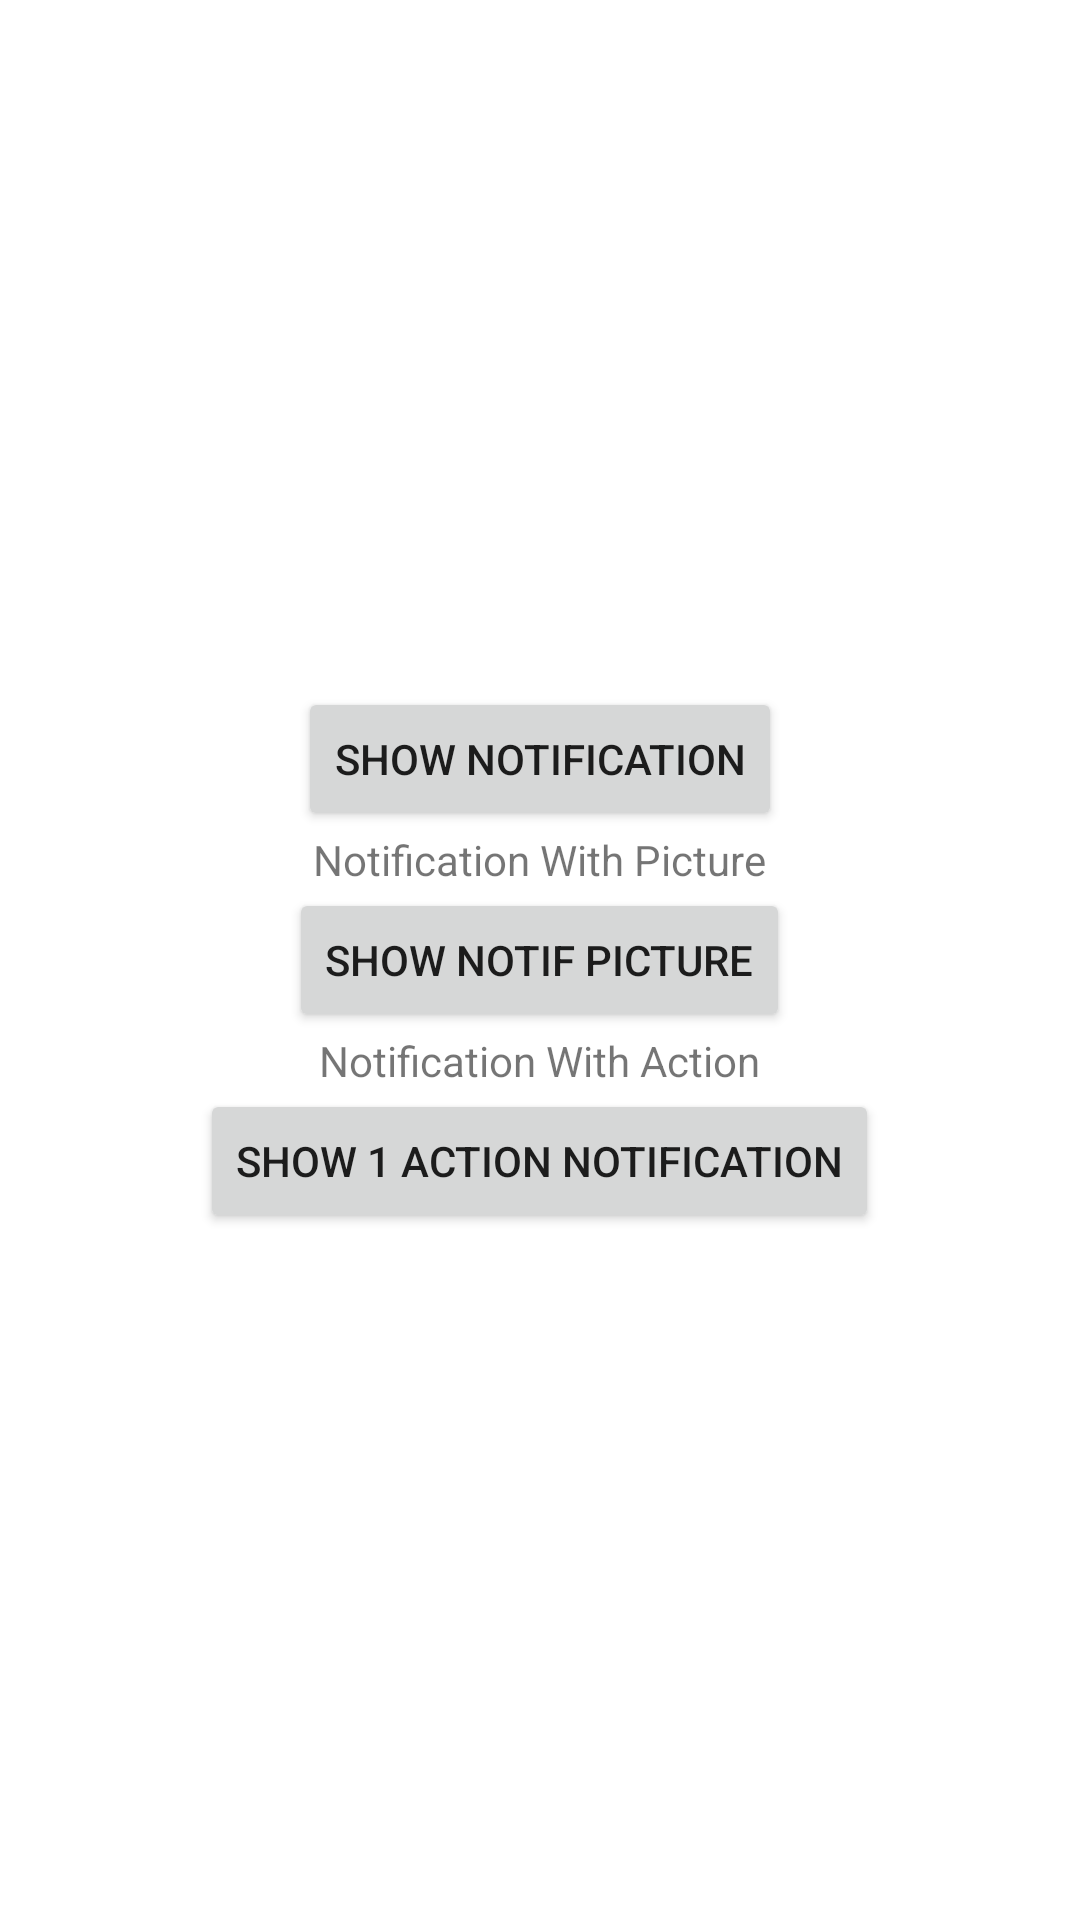

Here is an Android app screen rendered from its layout file. Give the layout XML and the strings, colors and styles it references.
<!-- AndroidManifest.xml: application theme Theme.StarterAppMvvm -->
<!-- res/layout/activity_example_notification.xml -->
<?xml version="1.0" encoding="utf-8"?>
<ScrollView xmlns:android="http://schemas.android.com/apk/res/android"
    xmlns:app="http://schemas.android.com/apk/res-auto"
    xmlns:tools="http://schemas.android.com/tools"
    android:layout_width="match_parent"
    android:layout_height="match_parent"
    tools:context=".feature.notification.presentation.ExampleNotificationActivity">
    <LinearLayout
        android:layout_width="match_parent"
        android:layout_height="match_parent"
        android:orientation="vertical"
        android:layout_gravity="center"
        android:gravity="center">

        <Button
            android:layout_width="wrap_content"
            android:layout_height="wrap_content"
            android:id="@+id/btn_show_notif"
            android:text="Show Notification"/>

        <TextView
            android:layout_width="wrap_content"
            android:layout_height="wrap_content"
            android:text="Notification With Picture"/>

        <Button
            android:layout_width="wrap_content"
            android:layout_height="wrap_content"
            android:id="@+id/btn_show_notif_picture"
            android:text="Show Notif picture"/>

        <TextView
            android:layout_width="wrap_content"
            android:layout_height="wrap_content"
            android:text="Notification With Action"/>

        <Button
            android:layout_width="wrap_content"
            android:layout_height="wrap_content"
            android:id="@+id/btn_show_notif_1_action"
            android:text="Show 1 Action Notification"/>

    </LinearLayout>
</ScrollView>
<!-- resources referenced by this layout -->
<resources>
  <style name="Theme.StarterAppMvvm" parent="Theme.MaterialComponents.DayNight.DarkActionBar">
          
          <item name="colorPrimary">@color/purple_500</item>
          <item name="colorPrimaryVariant">@color/purple_700</item>
          <item name="colorOnPrimary">@color/white</item>
          
          <item name="colorSecondary">@color/teal_200</item>
          <item name="colorSecondaryVariant">@color/teal_700</item>
          <item name="colorOnSecondary">@color/black</item>
          
          <item name="android:statusBarColor" tools:targetApi="l">?attr/colorPrimaryVariant</item>
          
      </style>
  <color name="purple_500">#FF6200EE</color>
  <color name="purple_700">#FF3700B3</color>
  <color name="white">#FFFFFFFF</color>
  <color name="teal_200">#FF03DAC5</color>
  <color name="teal_700">#FF018786</color>
  <color name="black">#FF000000</color>
</resources>
